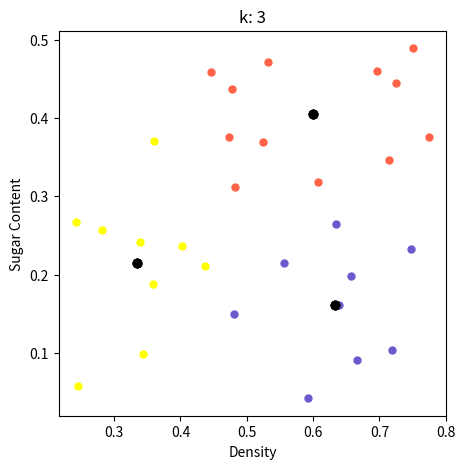
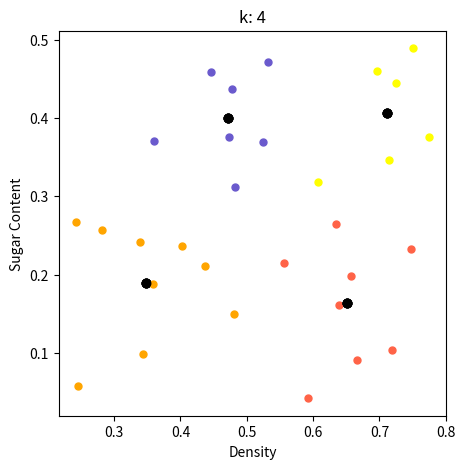
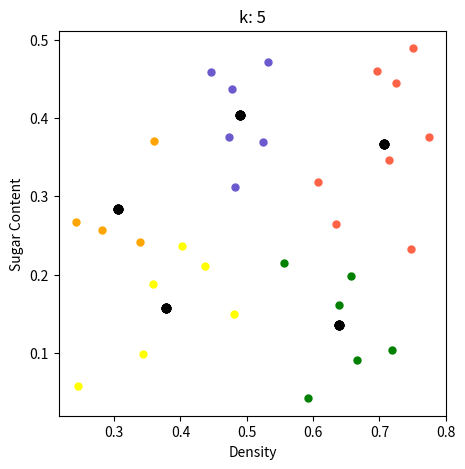

These figures' Python source, in order:
import numpy as np
import pandas as pd
import matplotlib.pyplot as plt



def distance(sample, centers):
    # 这里用差的平方来表示距离
    d = np.power(sample - centers, 2).sum(axis=1)
    cls = d.argmin()
    return cls


def clusters_show(clusters,centers,k):
    #plt.subplots()
    color = ["tomato", "slateblue","yellow","orange","green","purple","black"]
    plt.figure(figsize=(5, 5))
    plt.title("k: {}".format(k))
    plt.xlabel("Density", loc="center")
    plt.ylabel("Sugar Content", loc="center")
    # 用颜色区分k个簇的数据样本
    for i, cluster in enumerate(clusters):
        cluster = np.array(cluster)
        plt.scatter(cluster[:, 0], cluster[:, 1], c=color[i],marker=".",s=100)
        plt.scatter(centers[:, 0], centers[:, 1], c=color[6], marker='.', s=150)


def k_means(samples, k):
    data_number = len(samples)
    centers_flag = np.zeros((k,))
    # 随机在数据中选择k个聚类中心
    centers = samples[np.random.choice(data_number, k, replace=False)]
    print('centers:::',centers)
    #step = 0
    while True:
        # 计算每个样本距离簇中心的距离, 然后分到距离最短的簇中心中
        clusters = [[] for i in range(k)]
        for sample in samples:
            ci = distance(sample, centers)
            clusters[ci].append(sample)

        for i, sub_clusters in enumerate(clusters):
            new_center = np.array(sub_clusters).mean(axis=0)

            if (centers[i] != new_center).all():
                centers[i] = new_center
            else:
                centers_flag[i] = 1
        
        if centers_flag.all():
            clusters_show(clusters, centers, k)
            break

    return centers

def split_data(samples, centers):

    # 根据中心样本得知簇数
    k = len(centers)
    clusters = [[] for i in range(k)]
    for sample in samples:
        ci = distance(sample, centers)
        clusters[ci].append(sample)

    return clusters

if __name__ == '__main__':

    data = np.array([
    [0.697, 0.460], [0.774, 0.376], [0.634, 0.264], [0.608, 0.318], [0.556, 0.215],
    [0.403, 0.237], [0.481, 0.149], [0.437, 0.211], [0.666, 0.091], [0.243, 0.267],
    [0.245, 0.057], [0.343, 0.099], [0.639, 0.161], [0.657, 0.198], [0.360, 0.370],
    [0.593, 0.042], [0.719, 0.103], [0.359, 0.188], [0.339, 0.241], [0.282, 0.257],
    [0.748, 0.232], [0.714, 0.346], [0.483, 0.312], [0.478, 0.437], [0.525, 0.369],
    [0.751, 0.489], [0.532, 0.472], [0.473, 0.376], [0.725, 0.445], [0.446, 0.459]])
    centers = k_means(data, k=3)
    centers = k_means(data, k=4)
    centers = k_means(data, k=5)
    plt.show()
    clusters = split_data(data, centers=centers)
    print(clusters)